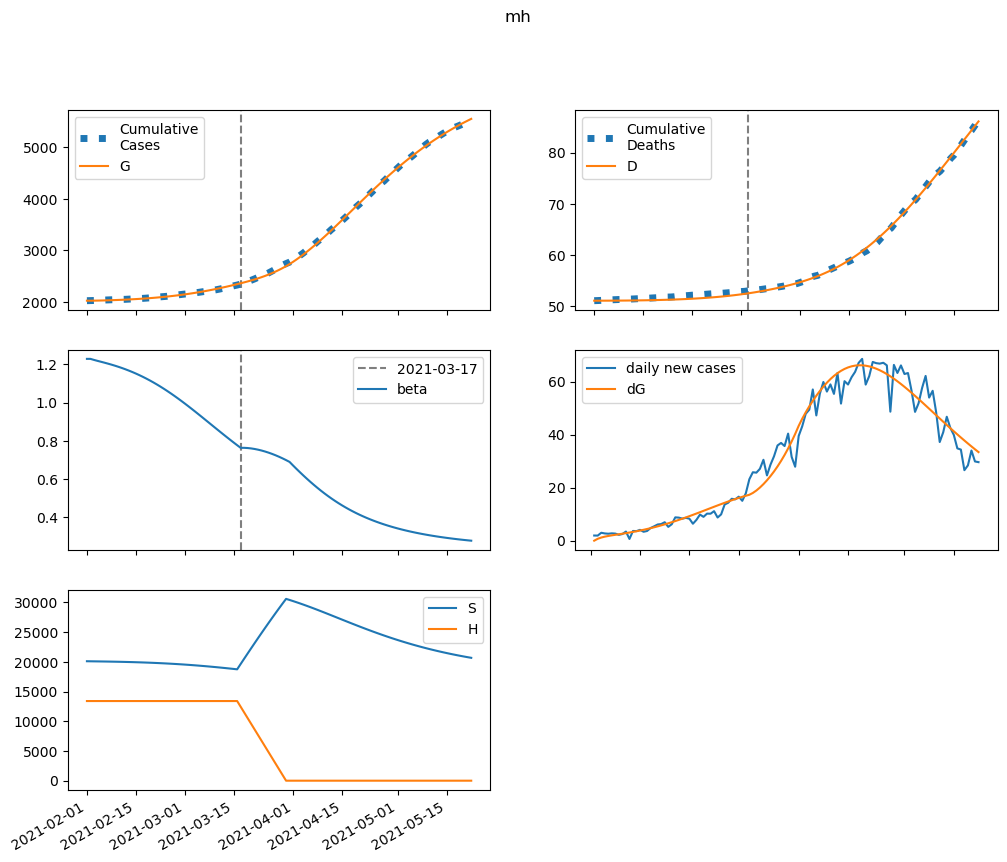

The file beside this chart, header and first rows:
series, 2021-02-01, 2021-02-02, 2021-02-03, 2021-02-04, 2021-02-05, 2021-02-06, 2021-02-07, 2021-02-08, 2021-02-09, 2021-02-10, 2021-02-11, 2021-02-12, 2021-02-13, 2021-02-14, 2021-02-15, 2021-02-16, 2021-02-17, 2021-02-18, 2021-02-19, 2021-02-20, 2021-02-21, 2021-02-22, 2021-02-23
S, 20109271, 20099415, 20090390, 20081576, 20072596, 20063213, 20053269, 20042651, 20031271, 20019053, 20005931, 19991840, 19976717, 19960500, 19943128, 19924539, 19904670, 19883461, 19860851, 19836781, 19811194, 19784036, 19755256
E, 0.0, 9856, 16371, 21016, 24643, 27750, 30626, 33443, 36306, 39277, 42396, 45689, 49176, 52867, 56774, 60904, 65261, 69849, 74669, 79721, 85004, 90512, 96240
I, 12749, 11729, 11505, 11771, 12352, 13150, 14109, 15200, 16407, 17726, 19154, 20694, 22350, 24126, 26027, 28060, 30229, 32540, 34999, 37610, 40379, 43309, 46404
A, 32054, 29496, 28938, 29611, 31077, 33087, 35503, 38250, 41291, 44611, 48207, 52085, 56253, 60724, 65511, 70628, 76088, 81907, 88098, 94672, 101643, 109020, 116811
IH, 0.0, 509.9, 954.5, 1369, 1773, 2182, 2603, 3041, 3502, 3990, 4506, 5055, 5639, 6261, 6923, 7630, 8384, 9189, 10047, 10962, 11937, 12976, 14082
IN, 510, 995.7, 1418, 1810, 2195, 2585, 2988, 3411, 3857, 4330, 4833, 5370, 5943, 6555, 7208, 7907, 8654, 9452, 10305, 11215, 12187, 13224, 14328
D, 51082, 51082, 51083, 51085, 51087, 51090, 51094, 51098, 51103, 51109, 51116, 51124, 51133, 51142, 51153, 51165, 51178, 51192, 51208, 51225, 51244, 51265, 51287
R, 0.0, 2583, 5008, 7429, 9942, 12609, 15475, 18571, 21928, 25570, 29522, 33808, 38456, 43490, 48940, 54833, 61201, 68075, 75489, 83478, 92077, 101324, 111257
G, 2026399, 2026399, 2027113, 2028300, 2029823, 2031609, 2033620, 2035839, 2038263, 2040894, 2043741, 2046813, 2050124, 2053688, 2057520, 2061634, 2066048, 2070778, 2075840, 2081251, 2087029, 2093189, 2099749
H, 13407903, 13407903, 13407903, 13407903, 13407903, 13407903, 13407903, 13407903, 13407903, 13407903, 13407903, 13407903, 13407903, 13407903, 13407903, 13407903, 13407903, 13407903, 13407903, 13407903, 13407903, 13407903, 13407903
beta, 1.229, 1.229, 1.224, 1.219, 1.214, 1.21, 1.205, 1.199, 1.194, 1.188, 1.182, 1.175, 1.168, 1.161, 1.153, 1.144, 1.135, 1.126, 1.117, 1.106, 1.096, 1.085, 1.073
